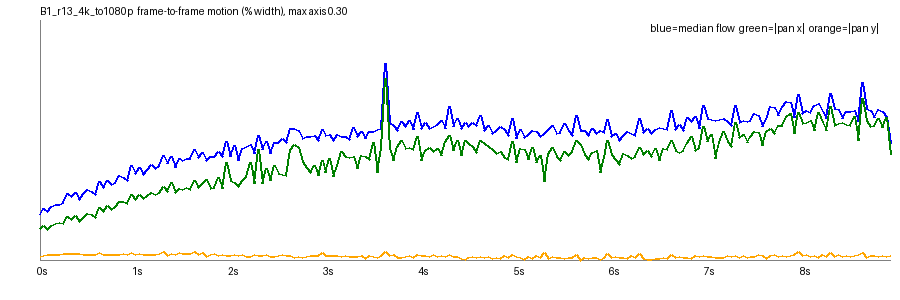

The file beside this chart, header and first rows:
frame, t, speed_pct, top_pct, mid_pct, bot_pct, tx_pct, ty_pct, scale, rot_deg, luma, absdiff
1, 0.042, 0.0568, 0.0607, 0.0609, 0.0399, -0.0394, 0.0041, 1, -0.024, 148.2, 5.12
2, 0.083, 0.0646, 0.0692, 0.0712, 0.0455, -0.0435, 0.0061, 1, -0.0237, 148.2, 5.5
3, 0.125, 0.0602, 0.0612, 0.0704, 0.0486, -0.0382, 0.0066, 1.001, -0.0245, 148.2, 5.75
4, 0.167, 0.0674, 0.0696, 0.0764, 0.0493, -0.0429, 0.0067, 1, -0.026, 147.8, 6.05
5, 0.208, 0.0699, 0.0765, 0.074, 0.05, -0.0457, 0.0067, 1, -0.0309, 147.9, 6.12
6, 0.25, 0.0698, 0.078, 0.0789, 0.049, -0.0463, 0.0074, 1, -0.03, 147.6, 6.01
7, 0.292, 0.0714, 0.078, 0.0773, 0.053, -0.046, 0.0077, 1, -0.0279, 147.6, 6.25
8, 0.333, 0.0837, 0.0923, 0.0892, 0.0586, -0.0547, 0.0081, 1, -0.0351, 147.1, 6.81
9, 0.375, 0.08, 0.087, 0.0873, 0.0596, -0.0509, 0.008, 1, -0.0348, 147.5, 6.49
10, 0.417, 0.084, 0.0924, 0.0926, 0.058, -0.056, 0.0081, 1, -0.0355, 147.4, 6.45
11, 0.458, 0.076, 0.0817, 0.0879, 0.0576, -0.0482, 0.0077, 1.001, -0.0305, 147.5, 6.49
12, 0.5, 0.0834, 0.0888, 0.0956, 0.0588, -0.0526, 0.007, 1, -0.0315, 147.1, 6.6
13, 0.542, 0.0878, 0.096, 0.099, 0.0552, -0.0576, 0.0066, 1, -0.038, 147.2, 6.54
14, 0.583, 0.0858, 0.0937, 0.0974, 0.0575, -0.0575, 0.0072, 1, -0.0364, 147, 6.44
15, 0.625, 0.0825, 0.0901, 0.0946, 0.0609, -0.0533, 0.0066, 1.001, -0.0321, 146.9, 6.56
16, 0.667, 0.0982, 0.1129, 0.1096, 0.0624, -0.0654, 0.0088, 1, -0.0417, 146.4, 6.91
17, 0.708, 0.0906, 0.0998, 0.1061, 0.0622, -0.0608, 0.0068, 1.001, -0.0372, 146.9, 6.6
18, 0.75, 0.0993, 0.1102, 0.1131, 0.0613, -0.0682, 0.007, 1, -0.0409, 146.8, 6.6
19, 0.792, 0.0942, 0.1046, 0.1091, 0.0598, -0.0629, 0.0065, 1.001, -0.0367, 146.9, 6.55
20, 0.833, 0.0975, 0.1053, 0.1128, 0.0592, -0.0663, 0.0074, 1.001, -0.0368, 146.6, 6.69
21, 0.875, 0.1054, 0.1174, 0.1208, 0.0611, -0.0733, 0.0068, 1, -0.0402, 146.7, 6.8
22, 0.917, 0.1029, 0.1169, 0.1197, 0.0629, -0.0729, 0.0085, 1, -0.0409, 146.4, 6.66
23, 0.958, 0.0999, 0.1118, 0.1134, 0.0636, -0.0709, 0.0068, 1.001, -0.0386, 146.4, 6.66
24, 1.0, 0.1186, 0.1355, 0.13, 0.0638, -0.0817, 0.0098, 1, -0.0458, 145.8, 7.0
25, 1.042, 0.1076, 0.1216, 0.124, 0.0647, -0.0755, 0.007, 1.001, -0.0439, 146.3, 6.71
26, 1.083, 0.1161, 0.1311, 0.1322, 0.0647, -0.0824, 0.0078, 1, -0.0448, 146.2, 6.71
27, 1.125, 0.1069, 0.1217, 0.1245, 0.0644, -0.0763, 0.0073, 1.001, -0.0418, 146.3, 6.77
28, 1.167, 0.1132, 0.1229, 0.1346, 0.063, -0.0811, 0.0072, 1, -0.038, 146, 6.8
29, 1.208, 0.1194, 0.1359, 0.1335, 0.0662, -0.0844, 0.0074, 1, -0.0477, 146.1, 6.81
30, 1.25, 0.1149, 0.1283, 0.137, 0.0636, -0.0816, 0.0074, 1.001, -0.0441, 145.9, 6.74
31, 1.292, 0.1185, 0.1315, 0.1354, 0.0654, -0.0839, 0.0077, 1, -0.0435, 145.9, 6.7
32, 1.333, 0.1307, 0.1495, 0.1476, 0.0692, -0.0918, 0.0112, 1, -0.0448, 145.3, 7.15
33, 1.375, 0.1202, 0.134, 0.1409, 0.0703, -0.0851, 0.0055, 1.001, -0.0452, 145.8, 6.81
34, 1.417, 0.1291, 0.1457, 0.1481, 0.0652, -0.0966, 0.0077, 1, -0.0424, 145.7, 6.77
35, 1.458, 0.1153, 0.1316, 0.1447, 0.0636, -0.084, 0.0064, 1.001, -0.0436, 145.9, 6.82
36, 1.5, 0.1271, 0.1402, 0.1472, 0.0701, -0.0888, 0.009, 1.001, -0.0426, 145.6, 6.9
37, 1.542, 0.1242, 0.1419, 0.1462, 0.0697, -0.0885, 0.0077, 1, -0.0498, 145.8, 6.91
38, 1.583, 0.1275, 0.1465, 0.1476, 0.0667, -0.0911, 0.0084, 1.001, -0.0461, 145.5, 6.86
39, 1.625, 0.1273, 0.1396, 0.1453, 0.0694, -0.0886, 0.0076, 1, -0.0482, 145.5, 6.85
40, 1.667, 0.1376, 0.1573, 0.1583, 0.0754, -0.0993, 0.0103, 1, -0.053, 144.9, 7.32
41, 1.708, 0.1282, 0.1418, 0.1505, 0.0742, -0.0905, 0.0065, 1, -0.0513, 145.3, 6.97
42, 1.75, 0.1338, 0.1555, 0.1547, 0.0726, -0.096, 0.009, 1, -0.0541, 145.3, 6.95
43, 1.792, 0.124, 0.1375, 0.1493, 0.074, -0.1009, 0.0038, 1, -0.031, 145.5, 6.86
44, 1.833, 0.1291, 0.1454, 0.1509, 0.0752, -0.0889, 0.007, 1.001, -0.0494, 145.2, 7.04
45, 1.875, 0.1297, 0.1464, 0.149, 0.0751, -0.0907, 0.0077, 1, -0.051, 145.3, 7.01
46, 1.917, 0.1355, 0.1541, 0.1514, 0.0739, -0.1036, 0.0056, 1, -0.0435, 145, 6.97
47, 1.958, 0.1298, 0.144, 0.1522, 0.0743, -0.09, 0.0066, 1, -0.0511, 145, 6.98
48, 2.0, 0.1477, 0.1733, 0.1627, 0.0773, -0.1221, 0.0058, 1, -0.0355, 144.4, 7.39
49, 2.042, 0.1298, 0.1453, 0.1561, 0.0774, -0.0989, 0.0062, 1, -0.0417, 144.9, 7.03
50, 2.083, 0.1428, 0.164, 0.161, 0.0779, -0.0974, 0.0066, 1.001, -0.0593, 144.9, 7.04
51, 2.125, 0.1248, 0.1405, 0.1543, 0.0737, -0.0916, 0.0051, 1.001, -0.0448, 145, 7.04
52, 2.167, 0.1397, 0.1546, 0.1623, 0.0726, -0.0996, 0.0063, 1, -0.047, 144.7, 7.16
53, 2.208, 0.1414, 0.1551, 0.1614, 0.0761, -0.1047, 0.0049, 1, -0.0463, 144.9, 7.11
54, 2.25, 0.1441, 0.1607, 0.1626, 0.0775, -0.1217, 0.0048, 1, -0.0304, 144.6, 7.04
55, 2.292, 0.1332, 0.1532, 0.1639, 0.0735, -0.0951, 0.0063, 1.001, -0.0515, 144.6, 6.98
56, 2.333, 0.1562, 0.1823, 0.1676, 0.075, -0.1386, 0.0053, 0.9999, -0.0288, 144.1, 7.33
57, 2.375, 0.1386, 0.1547, 0.1639, 0.0772, -0.0951, 0.0059, 1.001, -0.0561, 144.5, 7.03
58, 2.417, 0.1477, 0.1689, 0.1651, 0.0772, -0.115, 0.0064, 1, -0.045, 144.5, 7.02
59, 2.458, 0.1333, 0.1504, 0.1668, 0.0762, -0.0991, 0.0049, 1.001, -0.0473, 144.7, 6.98
60, 2.5, 0.1466, 0.1621, 0.1675, 0.0775, -0.1185, 0.0048, 1, -0.0336, 144.4, 7.09
... 155 more rows
